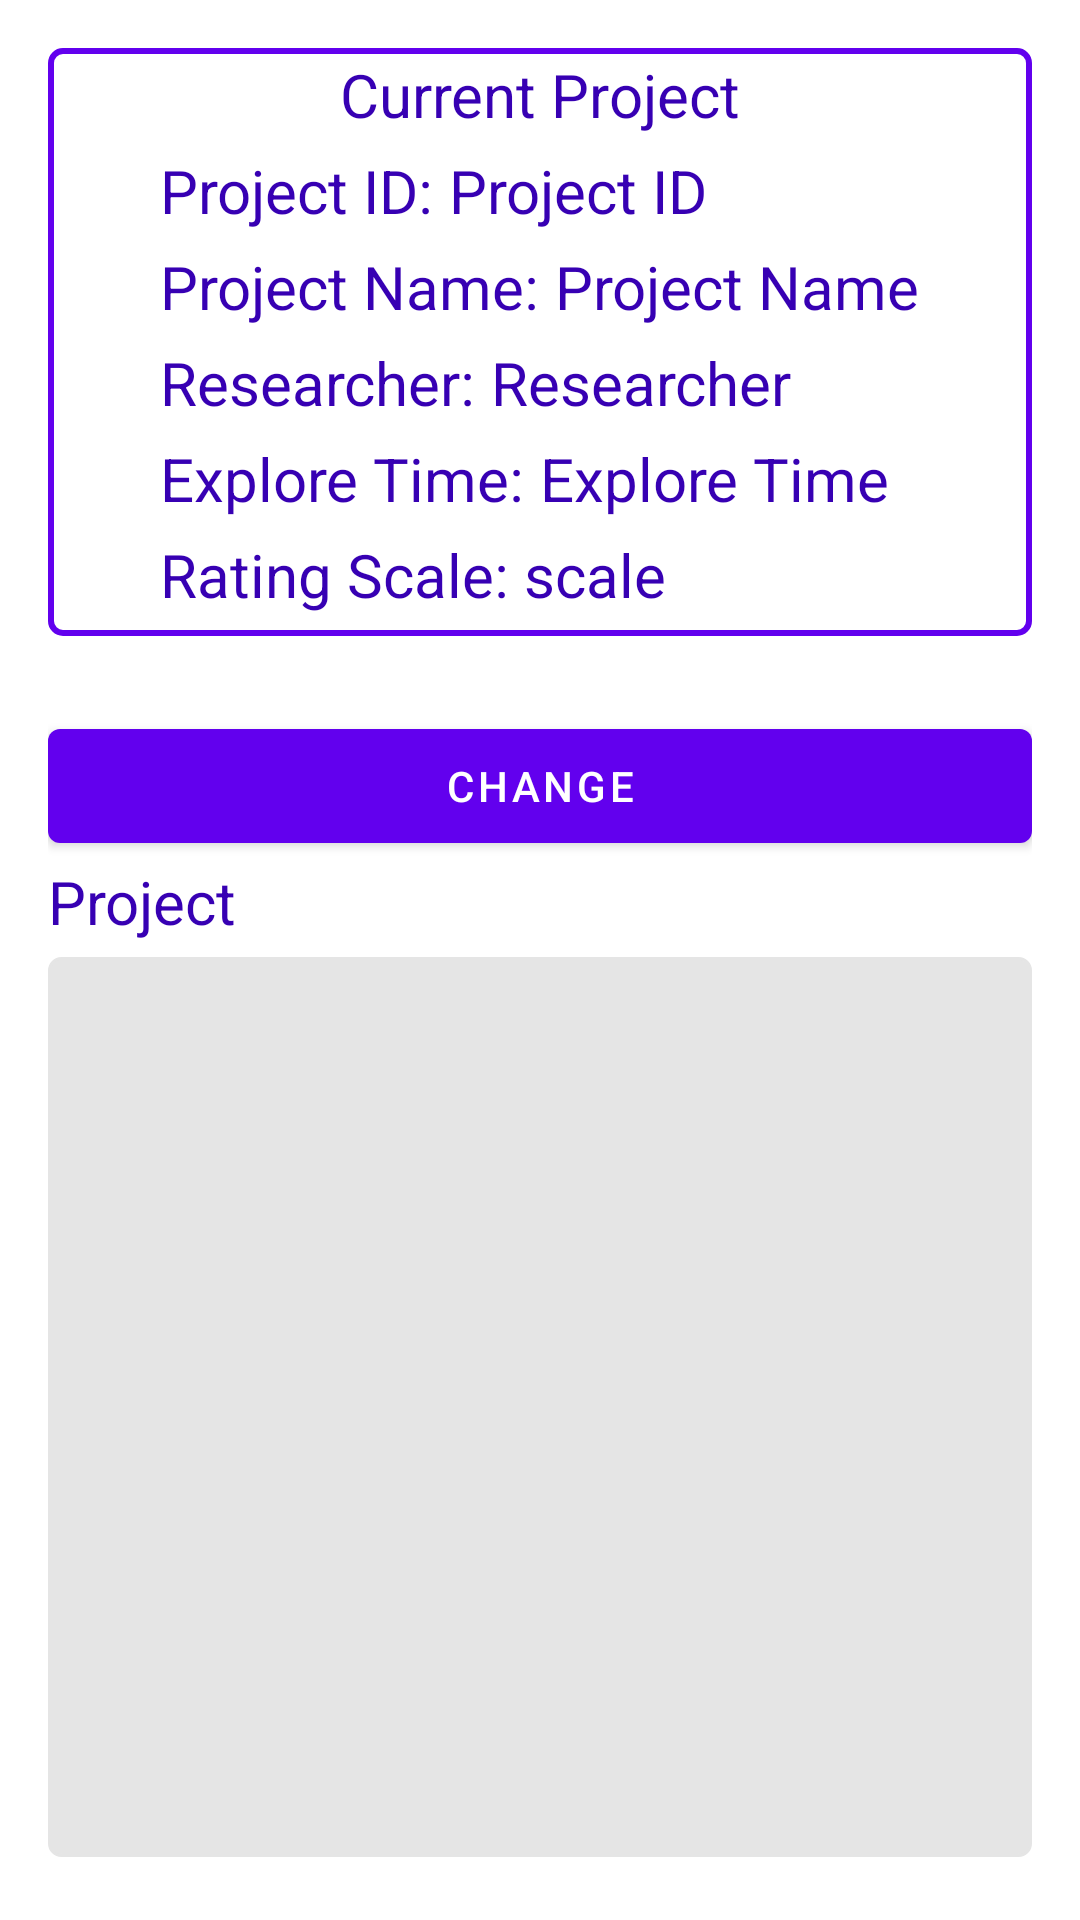

Produce the Android XML layout that renders to this screen, including the resource entries it uses.
<!-- AndroidManifest.xml: activity theme Theme.GForceProfileDemo.NoActionBar -->
<!-- res/layout/activity_project_list.xml -->
<?xml version="1.0" encoding="utf-8"?>
<LinearLayout
    xmlns:android="http://schemas.android.com/apk/res/android"
    android:layout_width="match_parent"
    android:layout_height="match_parent"
    android:orientation="vertical"
    android:paddingBottom="@dimen/activity_vertical_margin"
    android:paddingLeft="@dimen/activity_horizontal_margin"
    android:paddingRight="@dimen/activity_horizontal_margin"
    android:paddingTop="@dimen/activity_vertical_margin">

    <LinearLayout
        android:layout_width="match_parent"
        android:layout_height="wrap_content"
        android:orientation="vertical"
        android:background="@drawable/linearlayout">
        <LinearLayout
            android:layout_width="wrap_content"
            android:layout_height="wrap_content"
            android:orientation="vertical"
            android:layout_gravity="center">
            <TextView
                android:layout_width="wrap_content"
                android:layout_height="wrap_content"
                android:text="Current Project"
                android:layout_gravity="center"
                android:textSize="20dp"
                android:textColor="@color/purple_700"
                android:layout_marginBottom="5dp"/>
            <LinearLayout
                android:layout_width="wrap_content"
                android:layout_height="wrap_content"
                android:orientation="horizontal">
                <TextView
                    android:layout_width="wrap_content"
                    android:layout_height="wrap_content"
                    android:layout_gravity="left"
                    android:textSize="20dp"
                    android:textColor="@color/purple_700"
                    android:layout_marginBottom="5dp"
                    android:text="Project ID: " />
                <TextView
                    android:id="@+id/tv_prj_id"
                    android:layout_width="wrap_content"
                    android:layout_height="wrap_content"
                    android:layout_gravity="left"
                    android:textSize="20dp"
                    android:textColor="@color/purple_700"
                    android:layout_marginBottom="5dp"
                    android:text="Project ID" />

            </LinearLayout>

            <LinearLayout
                android:layout_width="wrap_content"
                android:layout_height="wrap_content"
                android:orientation="horizontal">
                <TextView
                    android:layout_width="wrap_content"
                    android:layout_height="wrap_content"
                    android:layout_gravity="left"
                    android:textSize="20dp"
                    android:textColor="@color/purple_700"
                    android:layout_marginBottom="5dp"
                    android:text="Project Name: " />
                <TextView
                    android:id="@+id/tv_prj_name"
                    android:layout_width="wrap_content"
                    android:layout_height="wrap_content"
                    android:layout_gravity="left"
                    android:textSize="20dp"
                    android:textColor="@color/purple_700"
                    android:layout_marginBottom="5dp"
                    android:text="Project Name" />
            </LinearLayout>

            <LinearLayout
                android:layout_width="wrap_content"
                android:layout_height="wrap_content"
                android:orientation="horizontal">
                <TextView
                    android:layout_width="wrap_content"
                    android:layout_height="wrap_content"
                    android:layout_gravity="left"
                    android:textSize="20dp"
                    android:textColor="@color/purple_700"
                    android:layout_marginBottom="5dp"
                    android:text="Researcher: " />

                <TextView
                    android:id="@+id/tv_researcher"
                    android:layout_width="wrap_content"
                    android:layout_height="wrap_content"
                    android:layout_gravity="left"
                    android:textSize="20dp"
                    android:textColor="@color/purple_700"
                    android:layout_marginBottom="5dp"
                    android:text="Researcher" />

            </LinearLayout>

            <LinearLayout
                android:layout_width="wrap_content"
                android:layout_height="wrap_content"
                android:orientation="horizontal">
                <TextView
                    android:layout_width="wrap_content"
                    android:layout_height="wrap_content"
                    android:layout_gravity="left"
                    android:textSize="20dp"
                    android:textColor="@color/purple_700"
                    android:layout_marginBottom="5dp"
                    android:text="Explore Time: " />

                <TextView
                    android:id="@+id/tv_explore_time"
                    android:layout_width="wrap_content"
                    android:layout_height="wrap_content"
                    android:layout_gravity="left"
                    android:textSize="20dp"
                    android:textColor="@color/purple_700"
                    android:layout_marginBottom="5dp"
                    android:text="Explore Time" />

            </LinearLayout>

            <LinearLayout
                android:layout_width="wrap_content"
                android:layout_height="wrap_content"
                android:orientation="horizontal">
                <TextView
                    android:layout_width="wrap_content"
                    android:layout_height="wrap_content"
                    android:layout_gravity="left"
                    android:textSize="20dp"
                    android:textColor="@color/purple_700"
                    android:layout_marginBottom="5dp"
                    android:text="Rating Scale: " />

                <TextView
                    android:id="@+id/tv_scale"
                    android:layout_width="wrap_content"
                    android:layout_height="wrap_content"
                    android:layout_gravity="left"
                    android:textSize="20dp"
                    android:textColor="@color/purple_700"
                    android:layout_marginBottom="5dp"
                    android:text="scale" />

            </LinearLayout>

        </LinearLayout>

    </LinearLayout>
    <Button
        android:id="@+id/btn_change_current_project"
        android:layout_width="match_parent"
        android:layout_height="50dp"
        android:layout_gravity="center"
        android:layout_marginTop="25dp"
        android:width="@dimen/next_width"
        android:text="change"/>

    <TextView
        android:layout_width="wrap_content"
        android:layout_height="wrap_content"
        android:layout_weight="1"/>

    <LinearLayout
        android:layout_width="match_parent"
        android:layout_height="wrap_content"
        android:orientation="vertical">
        <TextView
            android:layout_width="wrap_content"
            android:layout_height="wrap_content"
            android:text="Project"
            android:layout_gravity="left"
            android:textSize="20dp"
            android:textColor="@color/purple_700"
            android:layout_marginBottom="5dp"/>

        <androidx.recyclerview.widget.RecyclerView
            android:id="@+id/rv_project_list"
            android:background="@drawable/round_corners_bg"
            android:layout_width="match_parent"
            android:layout_height="300dp"
            android:layout_gravity="center"
            android:scrollbars="vertical"/>

        <Button
            android:id="@+id/btn_add_project"
            android:layout_width="match_parent"
            android:layout_height="50dp"
            android:layout_gravity="center"
            android:text="ADD"
            android:width="@dimen/next_width"/>
        <Button
            android:id="@+id/btn_back_to_home"
            android:layout_width="@dimen/next_width"
            android:layout_height="@dimen/et_login_height"
            android:layout_gravity="center"
            android:text="Back to Log in" />

    </LinearLayout>

</LinearLayout>
<!-- resources referenced by this layout -->
<resources>
  <color name="purple_700">#FF3700B3</color>
  <dimen name="activity_horizontal_margin">16dp</dimen>
  <dimen name="activity_vertical_margin">16dp</dimen>
  <dimen name="et_login_height">45dp</dimen>
  <dimen name="next_width">250dp</dimen>
  <!-- drawable linearlayout (drawable) -->
  <?xml version="1.0" encoding="utf-8"?>
  <shape xmlns:android="http://schemas.android.com/apk/res/android">
  
      <solid android:color="#FFFFFF" />
  
      <stroke
          android:width="2dp"
          android:color="@color/purple_500" />
  
      <corners android:radius="4dp"/>
  
      <padding
          android:bottom="2dp"
          android:left="2dp"
          android:right="2dp"
          android:top="2dp" />
  </shape>
  <!-- drawable round_corners_bg (drawable) -->
  <?xml version="1.0" encoding="utf-8"?>
  <shape xmlns:android="http://schemas.android.com/apk/res/android">
  
      
      <corners android:radius="4dp"/>
  
      
      <stroke android:width="1dp" android:color="@color/grey"/>
  
      
      <solid android:color="@color/grey"/>
      <padding android:left="@dimen/padding_tv" android:right="@dimen/padding_tv"
          android:top="@dimen/padding_tv" android:bottom="@dimen/padding_tv" />
  </shape>
  <style name="Theme.GForceProfileDemo.NoActionBar">
          <item name="windowActionBar">false</item>
          <item name="windowNoTitle">true</item>
      </style>
  <color name="purple_500">#FF6200EE</color>
  <color name="grey">#E5E5E5</color>
  <dimen name="padding_tv">3dp</dimen>
</resources>
